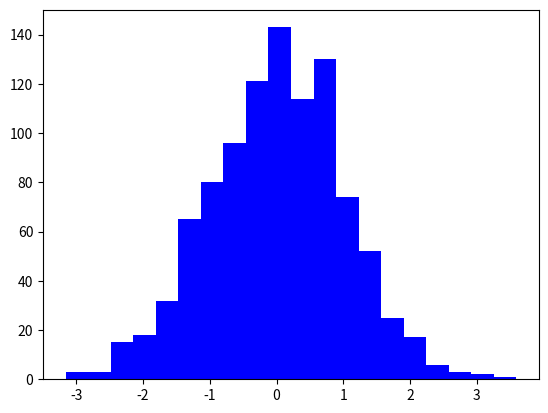

Source code (Python): (Note: this script raises an exception after producing the figure.)
import matplotlib.pyplot as plt
from numpy.random import normal, uniform

gaussian_numbers = normal(size=1000)
uniform_numbers = uniform(low=-3, high=3, size=1000)
plt.hist(gaussian_numbers, bins=20, histtype='stepfilled', normed=True, color='b', label='Gaussian')
plt.hist(uniform_numbers, bins=20, histtype='stepfilled', normed=True, color='r', alpha=0.5, label='Uniform')
plt.title("Gaussian/Uniform Histogram")
plt.xlabel("Value")
plt.ylabel("Probability")
plt.legend()
plt.show()